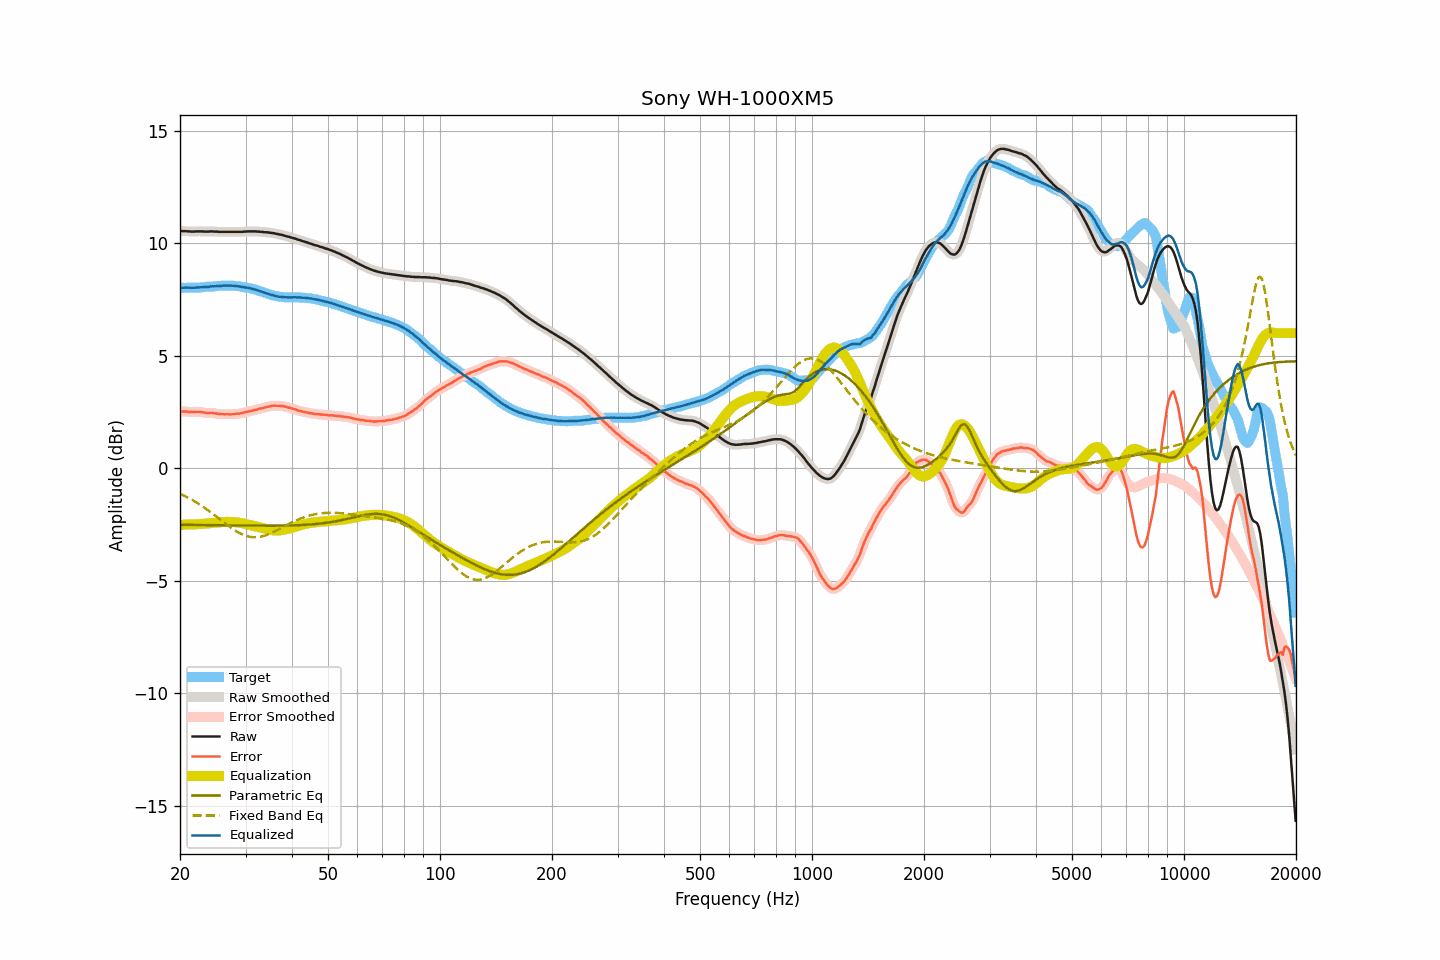

Source data for this figure (header and first rows):
frequency, raw, smoothed, error, error_smoothed, equalization, parametric_eq, fixed_band_eq, equalized_raw, equalized_smoothed, target
20.00, 10.54, 10.54, 2.53, 2.52, -2.53, -2.52, -1.14, 8.02, 8.01, 8.02
20.20, 10.53, 10.54, 2.52, 2.52, -2.52, -2.52, -1.17, 8.01, 8.02, 8.02
20.40, 10.53, 10.53, 2.52, 2.52, -2.52, -2.52, -1.20, 8.02, 8.02, 8.02
20.61, 10.53, 10.53, 2.52, 2.52, -2.51, -2.52, -1.24, 8.02, 8.02, 8.01
20.81, 10.53, 10.53, 2.52, 2.51, -2.51, -2.52, -1.28, 8.02, 8.02, 8.01
21.02, 10.52, 10.53, 2.50, 2.50, -2.50, -2.52, -1.31, 8.02, 8.02, 8.02
21.23, 10.52, 10.52, 2.50, 2.50, -2.50, -2.53, -1.35, 8.02, 8.02, 8.02
21.44, 10.51, 10.51, 2.49, 2.49, -2.50, -2.53, -1.39, 8.01, 8.01, 8.02
21.66, 10.51, 10.51, 2.49, 2.49, -2.50, -2.53, -1.43, 8.01, 8.01, 8.02
21.87, 10.51, 10.51, 2.49, 2.49, -2.50, -2.53, -1.48, 8.01, 8.02, 8.02
22.09, 10.52, 10.52, 2.50, 2.50, -2.50, -2.53, -1.52, 8.03, 8.02, 8.02
22.31, 10.52, 10.52, 2.50, 2.50, -2.49, -2.53, -1.56, 8.03, 8.03, 8.02
22.54, 10.52, 10.52, 2.50, 2.50, -2.49, -2.53, -1.61, 8.03, 8.03, 8.02
22.76, 10.52, 10.52, 2.49, 2.49, -2.48, -2.53, -1.66, 8.04, 8.04, 8.03
22.99, 10.52, 10.52, 2.48, 2.48, -2.48, -2.53, -1.70, 8.04, 8.04, 8.04
23.22, 10.51, 10.52, 2.46, 2.47, -2.47, -2.53, -1.75, 8.04, 8.04, 8.05
23.45, 10.51, 10.51, 2.46, 2.45, -2.47, -2.53, -1.80, 8.05, 8.04, 8.06
23.69, 10.51, 10.51, 2.45, 2.45, -2.46, -2.54, -1.85, 8.05, 8.05, 8.07
23.92, 10.51, 10.52, 2.45, 2.45, -2.45, -2.54, -1.91, 8.06, 8.06, 8.07
24.16, 10.52, 10.52, 2.46, 2.45, -2.45, -2.54, -1.96, 8.08, 8.07, 8.06
24.40, 10.52, 10.52, 2.46, 2.45, -2.44, -2.54, -2.01, 8.08, 8.08, 8.06
24.65, 10.51, 10.52, 2.44, 2.45, -2.43, -2.54, -2.07, 8.08, 8.08, 8.07
24.89, 10.51, 10.51, 2.43, 2.43, -2.43, -2.54, -2.12, 8.08, 8.08, 8.08
25.14, 10.51, 10.51, 2.42, 2.42, -2.42, -2.54, -2.18, 8.09, 8.09, 8.09
25.39, 10.50, 10.51, 2.40, 2.41, -2.41, -2.54, -2.23, 8.09, 8.09, 8.10
25.65, 10.50, 10.50, 2.40, 2.40, -2.41, -2.54, -2.29, 8.10, 8.10, 8.10
25.91, 10.50, 10.50, 2.39, 2.39, -2.40, -2.54, -2.34, 8.10, 8.10, 8.11
26.16, 10.50, 10.50, 2.40, 2.39, -2.39, -2.54, -2.40, 8.11, 8.11, 8.11
26.43, 10.50, 10.50, 2.39, 2.39, -2.39, -2.55, -2.45, 8.11, 8.11, 8.12
26.69, 10.50, 10.50, 2.40, 2.39, -2.39, -2.55, -2.51, 8.11, 8.11, 8.10
26.96, 10.50, 10.50, 2.39, 2.39, -2.39, -2.55, -2.56, 8.11, 8.11, 8.11
27.23, 10.50, 10.50, 2.39, 2.39, -2.39, -2.55, -2.61, 8.11, 8.11, 8.11
27.50, 10.50, 10.50, 2.39, 2.39, -2.39, -2.55, -2.66, 8.11, 8.11, 8.11
27.77, 10.50, 10.50, 2.39, 2.40, -2.40, -2.55, -2.71, 8.11, 8.11, 8.11
28.05, 10.50, 10.50, 2.40, 2.40, -2.40, -2.55, -2.76, 8.10, 8.10, 8.10
28.33, 10.50, 10.50, 2.42, 2.41, -2.41, -2.55, -2.80, 8.09, 8.09, 8.09
28.62, 10.50, 10.50, 2.42, 2.42, -2.42, -2.55, -2.85, 8.08, 8.08, 8.08
28.90, 10.50, 10.50, 2.42, 2.43, -2.43, -2.55, -2.88, 8.07, 8.07, 8.08
29.19, 10.50, 10.50, 2.44, 2.44, -2.44, -2.55, -2.92, 8.06, 8.06, 8.06
29.48, 10.50, 10.50, 2.45, 2.46, -2.46, -2.56, -2.95, 8.05, 8.05, 8.05
29.78, 10.51, 10.51, 2.47, 2.48, -2.47, -2.56, -2.98, 8.04, 8.04, 8.04
30.08, 10.51, 10.52, 2.50, 2.49, -2.49, -2.56, -3.01, 8.03, 8.03, 8.02
30.38, 10.52, 10.52, 2.51, 2.51, -2.50, -2.56, -3.03, 8.02, 8.02, 8.01
30.68, 10.52, 10.52, 2.52, 2.52, -2.52, -2.56, -3.05, 8.00, 8.00, 8.00
30.99, 10.52, 10.52, 2.53, 2.54, -2.54, -2.56, -3.06, 7.98, 7.98, 7.99
31.30, 10.52, 10.52, 2.55, 2.55, -2.56, -2.56, -3.07, 7.97, 7.97, 7.97
31.61, 10.52, 10.52, 2.58, 2.57, -2.57, -2.56, -3.07, 7.95, 7.95, 7.95
31.93, 10.52, 10.52, 2.59, 2.59, -2.59, -2.56, -3.07, 7.93, 7.93, 7.93
32.24, 10.51, 10.52, 2.60, 2.61, -2.61, -2.56, -3.07, 7.91, 7.91, 7.91
32.57, 10.51, 10.51, 2.63, 2.63, -2.63, -2.56, -3.06, 7.89, 7.89, 7.88
32.89, 10.50, 10.51, 2.65, 2.64, -2.64, -2.56, -3.05, 7.86, 7.86, 7.86
33.22, 10.50, 10.50, 2.66, 2.66, -2.66, -2.56, -3.04, 7.84, 7.84, 7.84
33.55, 10.49, 10.49, 2.67, 2.68, -2.68, -2.56, -3.02, 7.81, 7.81, 7.82
33.89, 10.48, 10.49, 2.69, 2.70, -2.70, -2.56, -2.99, 7.78, 7.79, 7.79
34.23, 10.48, 10.48, 2.72, 2.71, -2.72, -2.56, -2.97, 7.77, 7.76, 7.76
34.57, 10.47, 10.47, 2.73, 2.73, -2.73, -2.56, -2.94, 7.74, 7.74, 7.74
34.92, 10.46, 10.46, 2.74, 2.75, -2.75, -2.56, -2.91, 7.72, 7.72, 7.72
35.27, 10.45, 10.45, 2.77, 2.76, -2.76, -2.56, -2.88, 7.70, 7.70, 7.69
35.62, 10.44, 10.44, 2.77, 2.77, -2.77, -2.56, -2.85, 7.68, 7.68, 7.67
35.97, 10.43, 10.43, 2.77, 2.77, -2.77, -2.56, -2.81, 7.66, 7.66, 7.66
... 635 more rows
